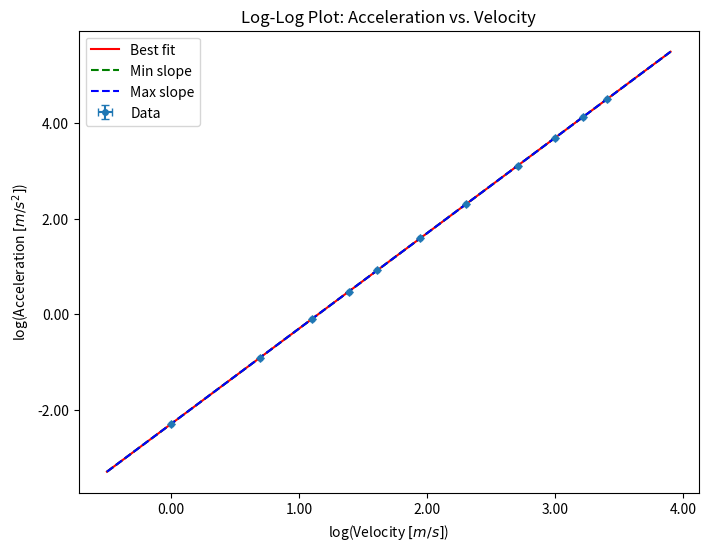

Here is the Python script that generated this plot: (Note: this script raises an exception after producing the figure.)
import numpy as np
import matplotlib.pyplot as plt
import matplotlib.ticker as ticker
from scipy.odr import ODR, Model, RealData

# data
x = np.array([1.0000005,
2.0000005,
3.0000005,
4.0000005,
5.0000005,
7.0000005,
10.0000005,
15.0000005,
20.0000005,
25.0000005,
30.0000005]) # v

y = np.array([
0.1000005,
0.4000005,
0.9000005,
1.6000005,
2.5000005,
4.9000005,
10.0000005,
22.5000005,
40.0000005,
62.5000005,
90.0000005
]) # a

xerr = np.array([0.0000005 for _ in range(len(x))])
yerr = np.array([0.0000005 for _ in range(len(y))])

def linear(B, x):
    return B[0]*x + B[1]

model = Model(linear)

log_x = np.log(x)
log_y = np.log(y)
print(log_x)
print(log_y)
log_xerr = xerr / x
log_yerr = yerr / y

log_data = RealData(log_x, log_y, sx=log_xerr, sy=log_yerr)
log_odr = ODR(log_data, model, beta0=[1., 0.])
log_out = log_odr.run()

log_m, log_b = log_out.beta
log_dm, log_db = log_out.sd_beta

print(f"Log Slope = {log_m:.6f} ± {log_dm:.15f}")
print(f"Log Intercept = {log_b:.6f} ± {log_db:.15f}")

log_xfit = np.linspace(min(log_x) - 0.5, max(log_x) + 0.5, 100)
log_yfit = linear([log_m, log_b], log_xfit)

log_yfit_min = linear([log_m-log_dm, log_b-log_db], log_xfit)
log_yfit_max = linear([log_m+log_dm, log_b+log_db], log_xfit)

plt.figure(figsize=(8, 6), dpi=600)
plt.title('Log-Log Plot: Acceleration vs. Velocity')
plt.xlabel('log(Velocity $[m/s]$) ')
plt.ylabel('log(Acceleration $[m/s^2]$)')
plt.gca().xaxis.set_major_formatter(ticker.FormatStrFormatter('%.2f'))
plt.gca().yaxis.set_major_formatter(ticker.FormatStrFormatter('%.2f'))
plt.errorbar(log_x, log_y, xerr=log_xerr, yerr=log_yerr, fmt='o', markersize=4, label="Data", capsize=3)
plt.plot(log_xfit, log_yfit, 'r-', label="Best fit")
plt.plot(log_xfit, log_yfit_min, 'g--', label="Min slope")
plt.plot(log_xfit, log_yfit_max, 'b--', label="Max slope")
plt.legend()
plt.savefig('a-v.png')
plt.show()

# Take user input
while True:
    fit_type = input("Fit type: ").strip().lower()
    xin = float(input("x value: "))
    yout = -1

    if fit_type == "max":
        yout = linear([log_m + log_dm, log_b + log_db], xin)
    elif fit_type == "min":
        yout = linear([log_m - log_dm, log_b - log_db], xin)
    elif fit_type == "avg":
        yout = linear([log_m, log_b], xin)

    print(yout)


